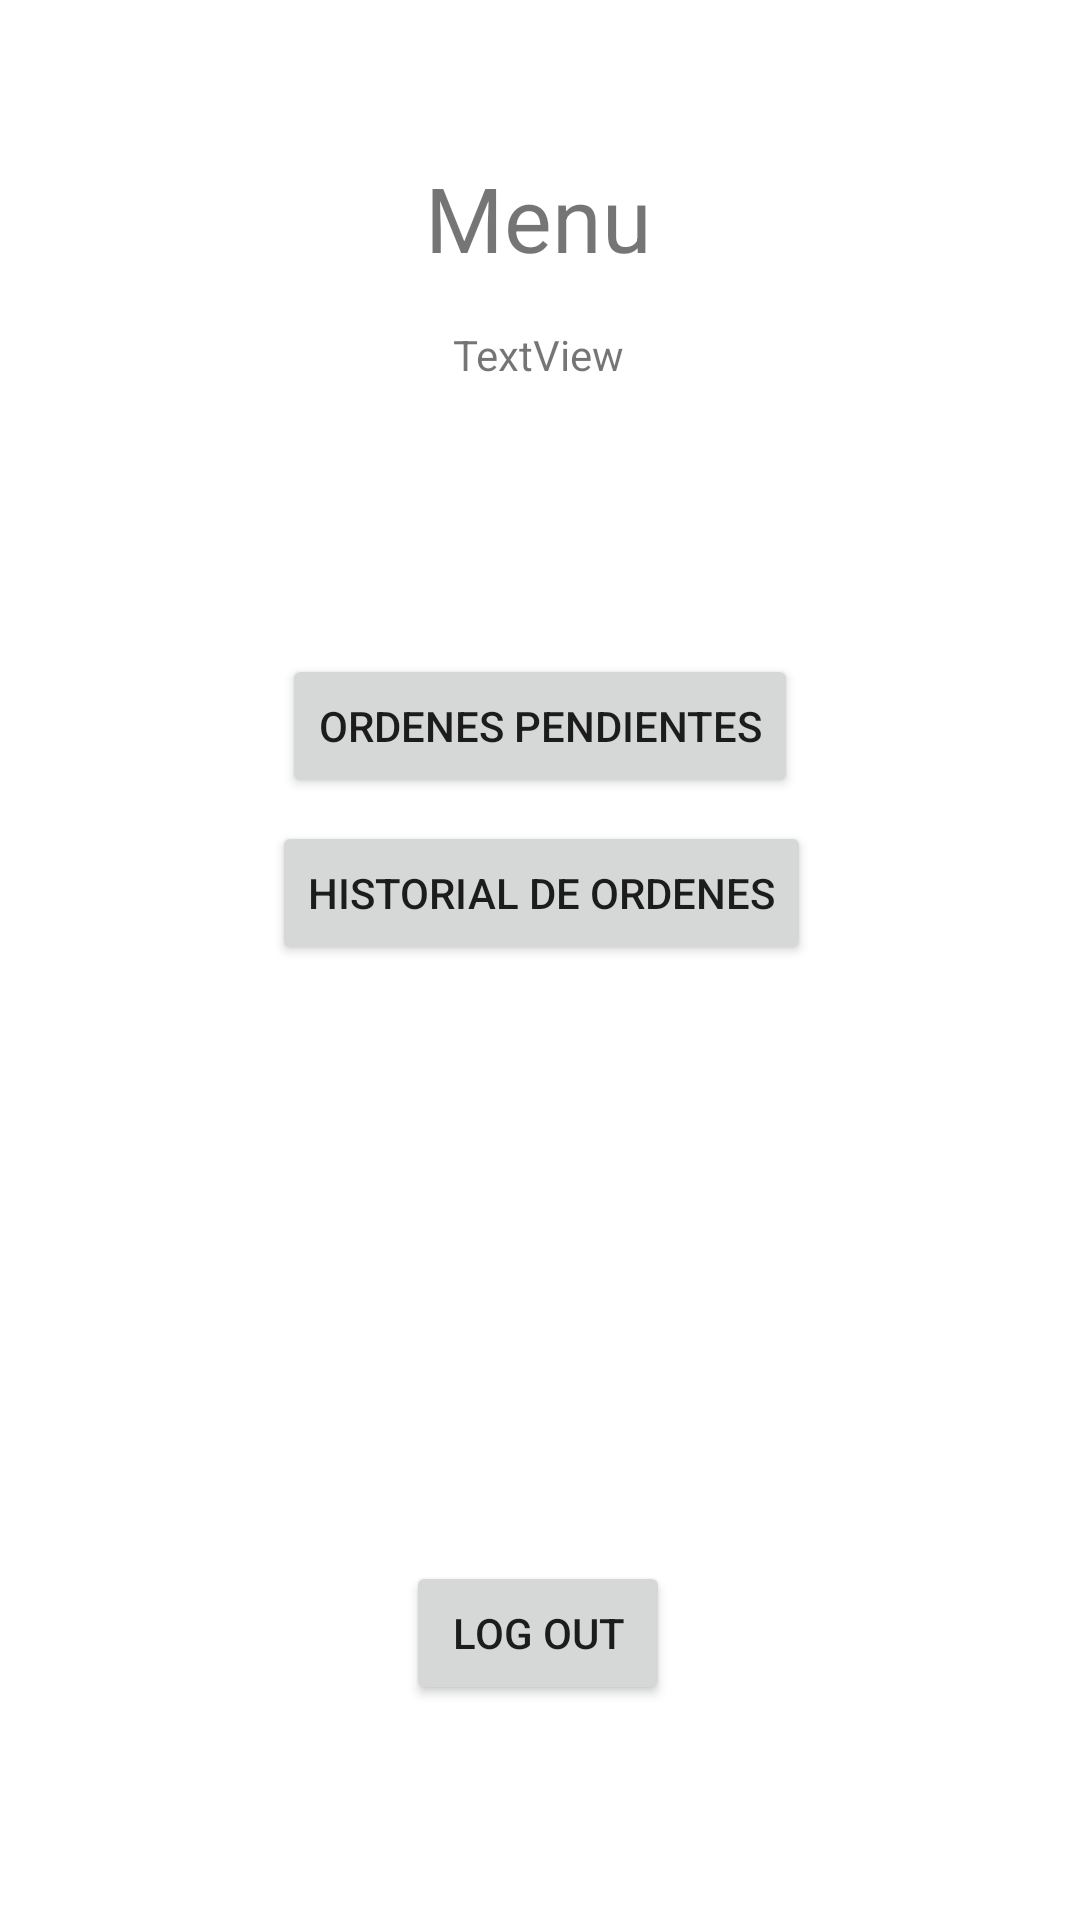

Here is an Android app screen rendered from its layout file. Give the layout XML and the strings, colors and styles it references.
<!-- AndroidManifest.xml: application theme Theme.DeRemate -->
<!-- res/layout/activity_menu.xml -->
<?xml version="1.0" encoding="utf-8"?>
<androidx.constraintlayout.widget.ConstraintLayout xmlns:android="http://schemas.android.com/apk/res/android"
    xmlns:app="http://schemas.android.com/apk/res-auto"
    xmlns:tools="http://schemas.android.com/tools"
    android:id="@+id/main"
    android:layout_width="match_parent"
    android:layout_height="match_parent"
    tools:context=".activities.menu.MenuActivity">

    <TextView
        android:id="@+id/textView2"
        android:layout_width="wrap_content"
        android:layout_height="wrap_content"
        android:text="Menu"
        android:textSize="30sp"
        app:layout_constraintBottom_toBottomOf="parent"
        app:layout_constraintEnd_toEndOf="parent"
        app:layout_constraintHorizontal_bias="0.498"
        app:layout_constraintStart_toStartOf="parent"
        app:layout_constraintTop_toTopOf="parent"
        app:layout_constraintVertical_bias="0.087" />

    <Button
        android:id="@+id/logOutButton"
        android:layout_width="wrap_content"
        android:layout_height="wrap_content"
        android:text="Log out"
        app:layout_constraintBottom_toBottomOf="parent"
        app:layout_constraintEnd_toEndOf="parent"
        app:layout_constraintHorizontal_bias="0.498"
        app:layout_constraintStart_toStartOf="parent"
        app:layout_constraintTop_toTopOf="parent"
        app:layout_constraintVertical_bias="0.879" />

    <TextView
        android:id="@+id/tvUsername"
        android:layout_width="wrap_content"
        android:layout_height="wrap_content"
        android:layout_marginTop="16dp"
        android:text="TextView"
        app:layout_constraintEnd_toEndOf="parent"
        app:layout_constraintHorizontal_bias="0.498"
        app:layout_constraintStart_toStartOf="parent"
        app:layout_constraintTop_toBottomOf="@+id/textView2" />

    <Button
        android:id="@+id/pendingOrdersButton"
        android:layout_width="wrap_content"
        android:layout_height="wrap_content"
        android:text="Ordenes Pendientes"
        app:layout_constraintBottom_toBottomOf="parent"
        app:layout_constraintEnd_toEndOf="parent"
        app:layout_constraintStart_toStartOf="parent"
        app:layout_constraintTop_toTopOf="parent"
        app:layout_constraintVertical_bias="0.368" />

    <Button
        android:id="@+id/historyOrdersButton"
        android:layout_width="wrap_content"
        android:layout_height="wrap_content"
        android:text="Historial de Ordenes"
        app:layout_constraintBottom_toBottomOf="parent"
        app:layout_constraintEnd_toEndOf="parent"
        app:layout_constraintHorizontal_bias="0.502"
        app:layout_constraintStart_toStartOf="parent"
        app:layout_constraintTop_toTopOf="parent"
        app:layout_constraintVertical_bias="0.462" />
</androidx.constraintlayout.widget.ConstraintLayout>
<!-- resources referenced by this layout -->
<resources>
  <style name="Theme.DeRemate" parent="Theme.MaterialComponents.DayNight.DarkActionBar">
          
          <item name="colorPrimary">@color/purple_500</item>
          <item name="colorPrimaryVariant">@color/purple_700</item>
          <item name="colorOnPrimary">@color/white</item>
          
          <item name="colorSecondary">@color/teal_200</item>
          <item name="colorSecondaryVariant">@color/teal_700</item>
          <item name="colorOnSecondary">@color/black</item>
          
          <item name="android:statusBarColor">?attr/colorPrimaryVariant</item>
          
      </style>
  <!-- not gathered from this repository: default colours our renderer supplied (Android Studio template values) -->
  <color name="purple_500">#FF6200EE</color>
  <color name="purple_700">#FF3700B3</color>
  <color name="teal_200">#FF03DAC5</color>
  <color name="teal_700">#FF018786</color>
  <color name="black">#FF000000</color>
  <color name="white">#FFFFFFFF</color>
</resources>
